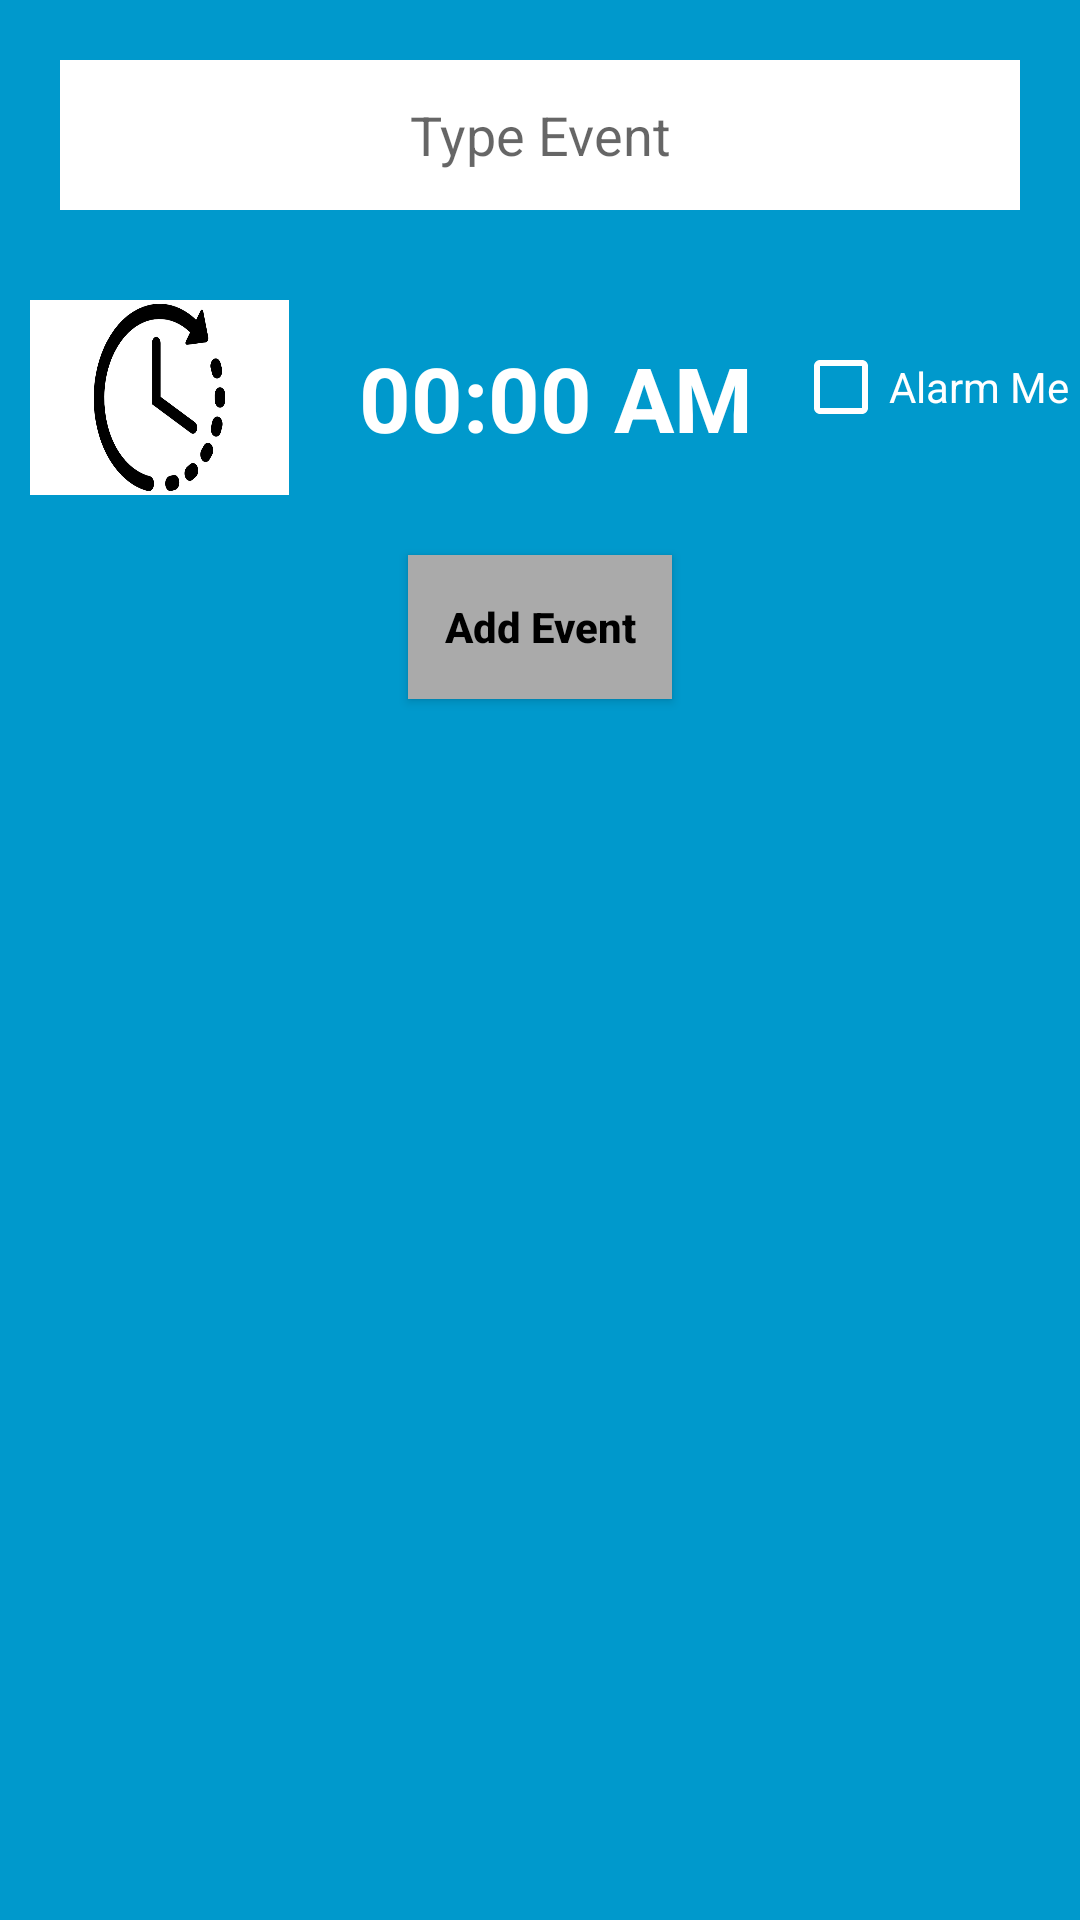

This screen was rendered from an Android layout file. Write that file and the resources it references.
<!-- AndroidManifest.xml: application theme Theme.CalendarEtna -->
<!-- res/layout/add_newevent_layout.xml -->
<?xml version="1.0" encoding="utf-8"?>

<LinearLayout xmlns:android="http://schemas.android.com/apk/res/android"
    xmlns:tools="http://schemas.android.com/tools"
    android:orientation="vertical"
    android:layout_width="match_parent"
    android:layout_height="wrap_content"
    android:background="@android:color/holo_blue_dark">

    <EditText
        android:layout_width="match_parent"
        android:layout_height="50dp"
        android:background="@android:color/white"
        android:hint="Type Event"
        android:id="@+id/eventname"
        android:inputType="textShortMessage"
        android:layout_margin="20dp"
        android:gravity="center" />
    <LinearLayout
        android:layout_width="match_parent"
        android:layout_height="wrap_content"
        android:orientation="horizontal">

        <ImageButton
            android:id="@+id/seteventtime"
            android:layout_width="83dp"
            android:layout_height="65dp"
            android:layout_margin="10dp"
            android:layout_weight="1"
            android:background="@mipmap/time"
            android:contentDescription="TODO"
            tools:ignore="ContentDescription,HardcodedText" />

        <TextView
            android:id="@+id/eventtime"
            android:layout_width="wrap_content"
            android:layout_height="65dp"
            android:layout_margin="10dp"
            android:layout_weight="2"
            android:gravity="center"
            android:text="00:00 AM"
            android:textColor="@android:color/white"
            android:textSize="30sp"
            android:textStyle="bold"
            tools:ignore="HardcodedText" />

        <CheckBox
            android:id="@+id/alarmme"
            android:layout_width="wrap_content"
            android:layout_height="68dp"
            android:layout_weight="1"
            android:buttonTint="@android:color/white"
            android:text="Alarm Me"
            android:textColor="@android:color/white" />


    </LinearLayout>



    <Button
        android:layout_width="wrap_content"
        android:layout_height="wrap_content"
        android:text="Add Event"
        android:layout_gravity="center"
        android:layout_margin="10dp"
        android:textAllCaps="false"
        android:textStyle="bold"
        android:textColor="@android:color/black"
        android:background="@android:color/darker_gray"
        android:id="@+id/addevent"/>



</LinearLayout>
<!-- resources referenced by this layout -->
<resources>
  <!-- mipmap time: png bitmap (mipmap-xxxhdpi, 62507 bytes) -->
  <style name="Theme.CalendarEtna" parent="Theme.MaterialComponents.DayNight.DarkActionBar">
          
          <item name="colorPrimary">@color/purple_500</item>
          <item name="colorPrimaryVariant">@color/purple_700</item>
          <item name="colorOnPrimary">@color/white</item>
          
          <item name="colorSecondary">@color/teal_200</item>
          <item name="colorSecondaryVariant">@color/teal_700</item>
          <item name="colorOnSecondary">@color/black</item>
          
          <item name="android:statusBarColor" tools:targetApi="l">?attr/colorPrimaryVariant</item>
          
      </style>
  <color name="purple_500">#FF6200EE</color>
  <color name="purple_700">#FF3700B3</color>
  <color name="white">#FFFFFFFF</color>
  <color name="teal_200">#FF03DAC5</color>
  <color name="teal_700">#FF018786</color>
  <color name="black">#FF000000</color>
</resources>
